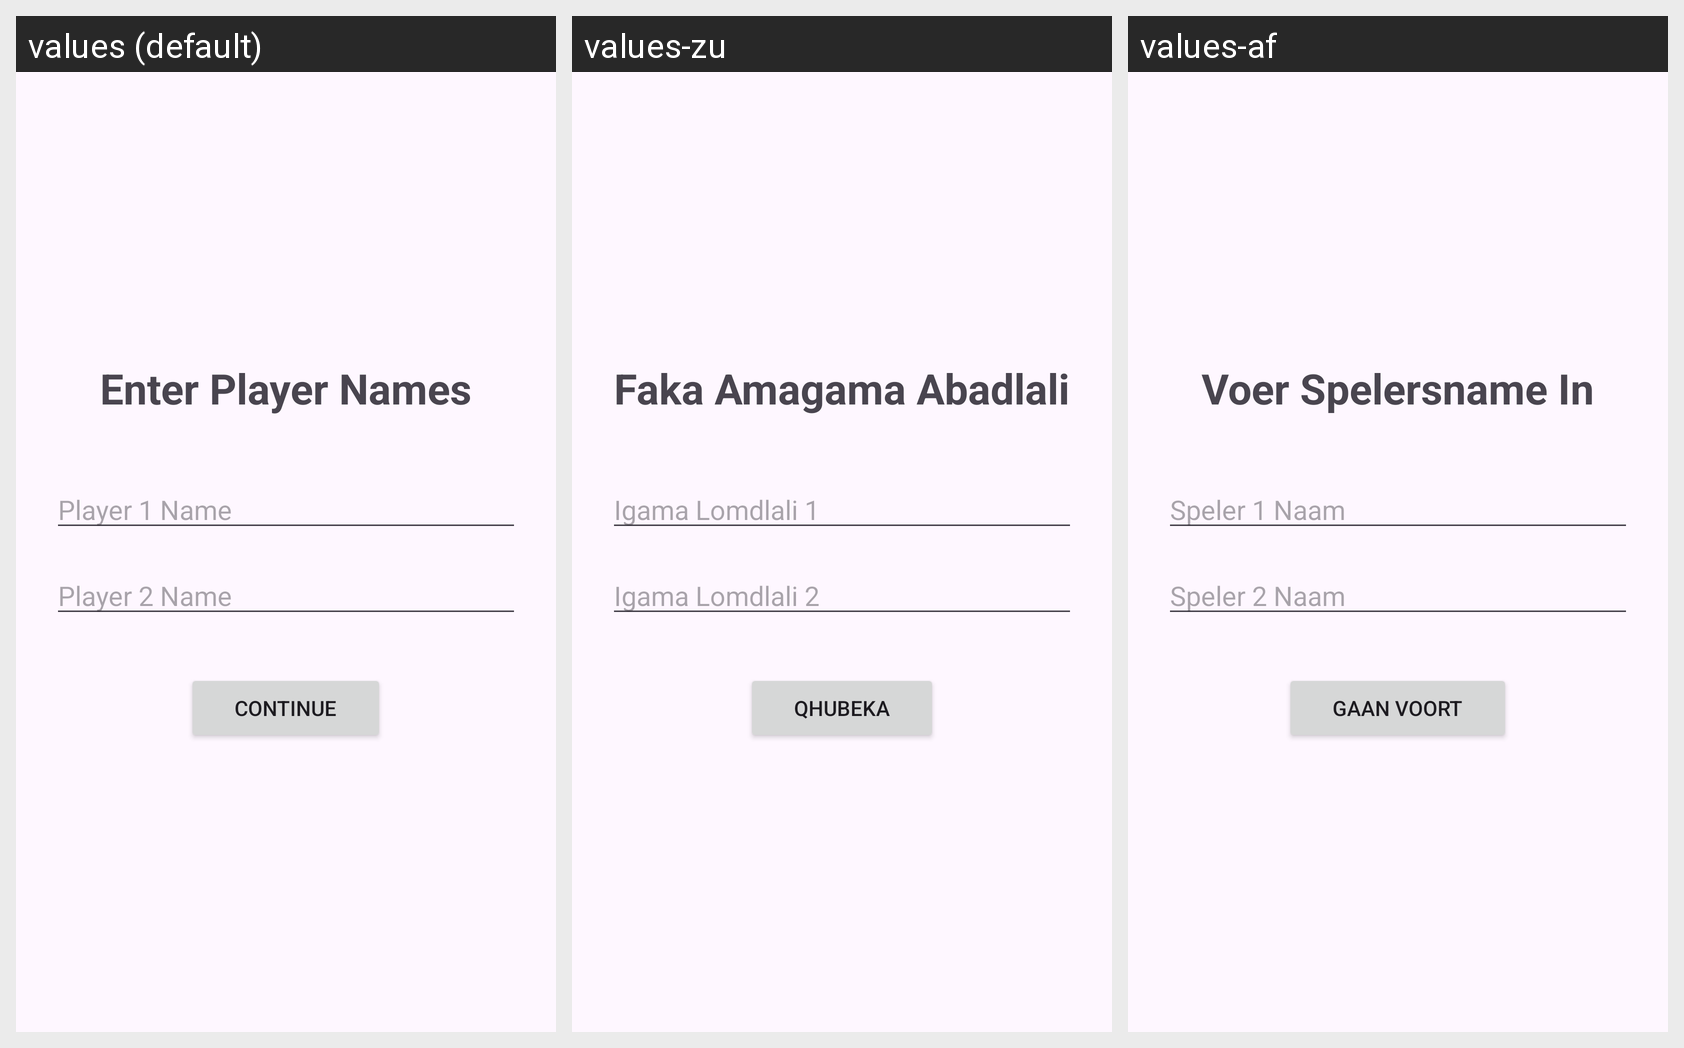

Strings drawn on this Android screen and how each of the app's shown locales translates them:
Android screen res/layout/activity_enter_player_names.xml rendered under 3 locales, left to right: values (default), values-zu, values-af. Device: Nexus 5 (rendered at 1080×1920; each locale shown at half size, 540×960, under a caption strip naming it); theme Theme.WordVenture2.
Strings drawn on this screen, with the default value and each locale's value (text and hints the layout hard-codes, and strings that could not be matched under every locale, appear in the picture but are not listed):

title_enter_names
  values: Enter Player Names
  values-zu: Faka Amagama Abadlali
  values-af: Voer Spelersname In

hint_player_1_name
  values: Player 1 Name
  values-zu: Igama Lomdlali 1
  values-af: Speler 1 Naam

hint_player_2_name
  values: Player 2 Name
  values-zu: Igama Lomdlali 2
  values-af: Speler 2 Naam

button_continue
  values: Continue
  values-zu: Qhubeka
  values-af: Gaan Voort
